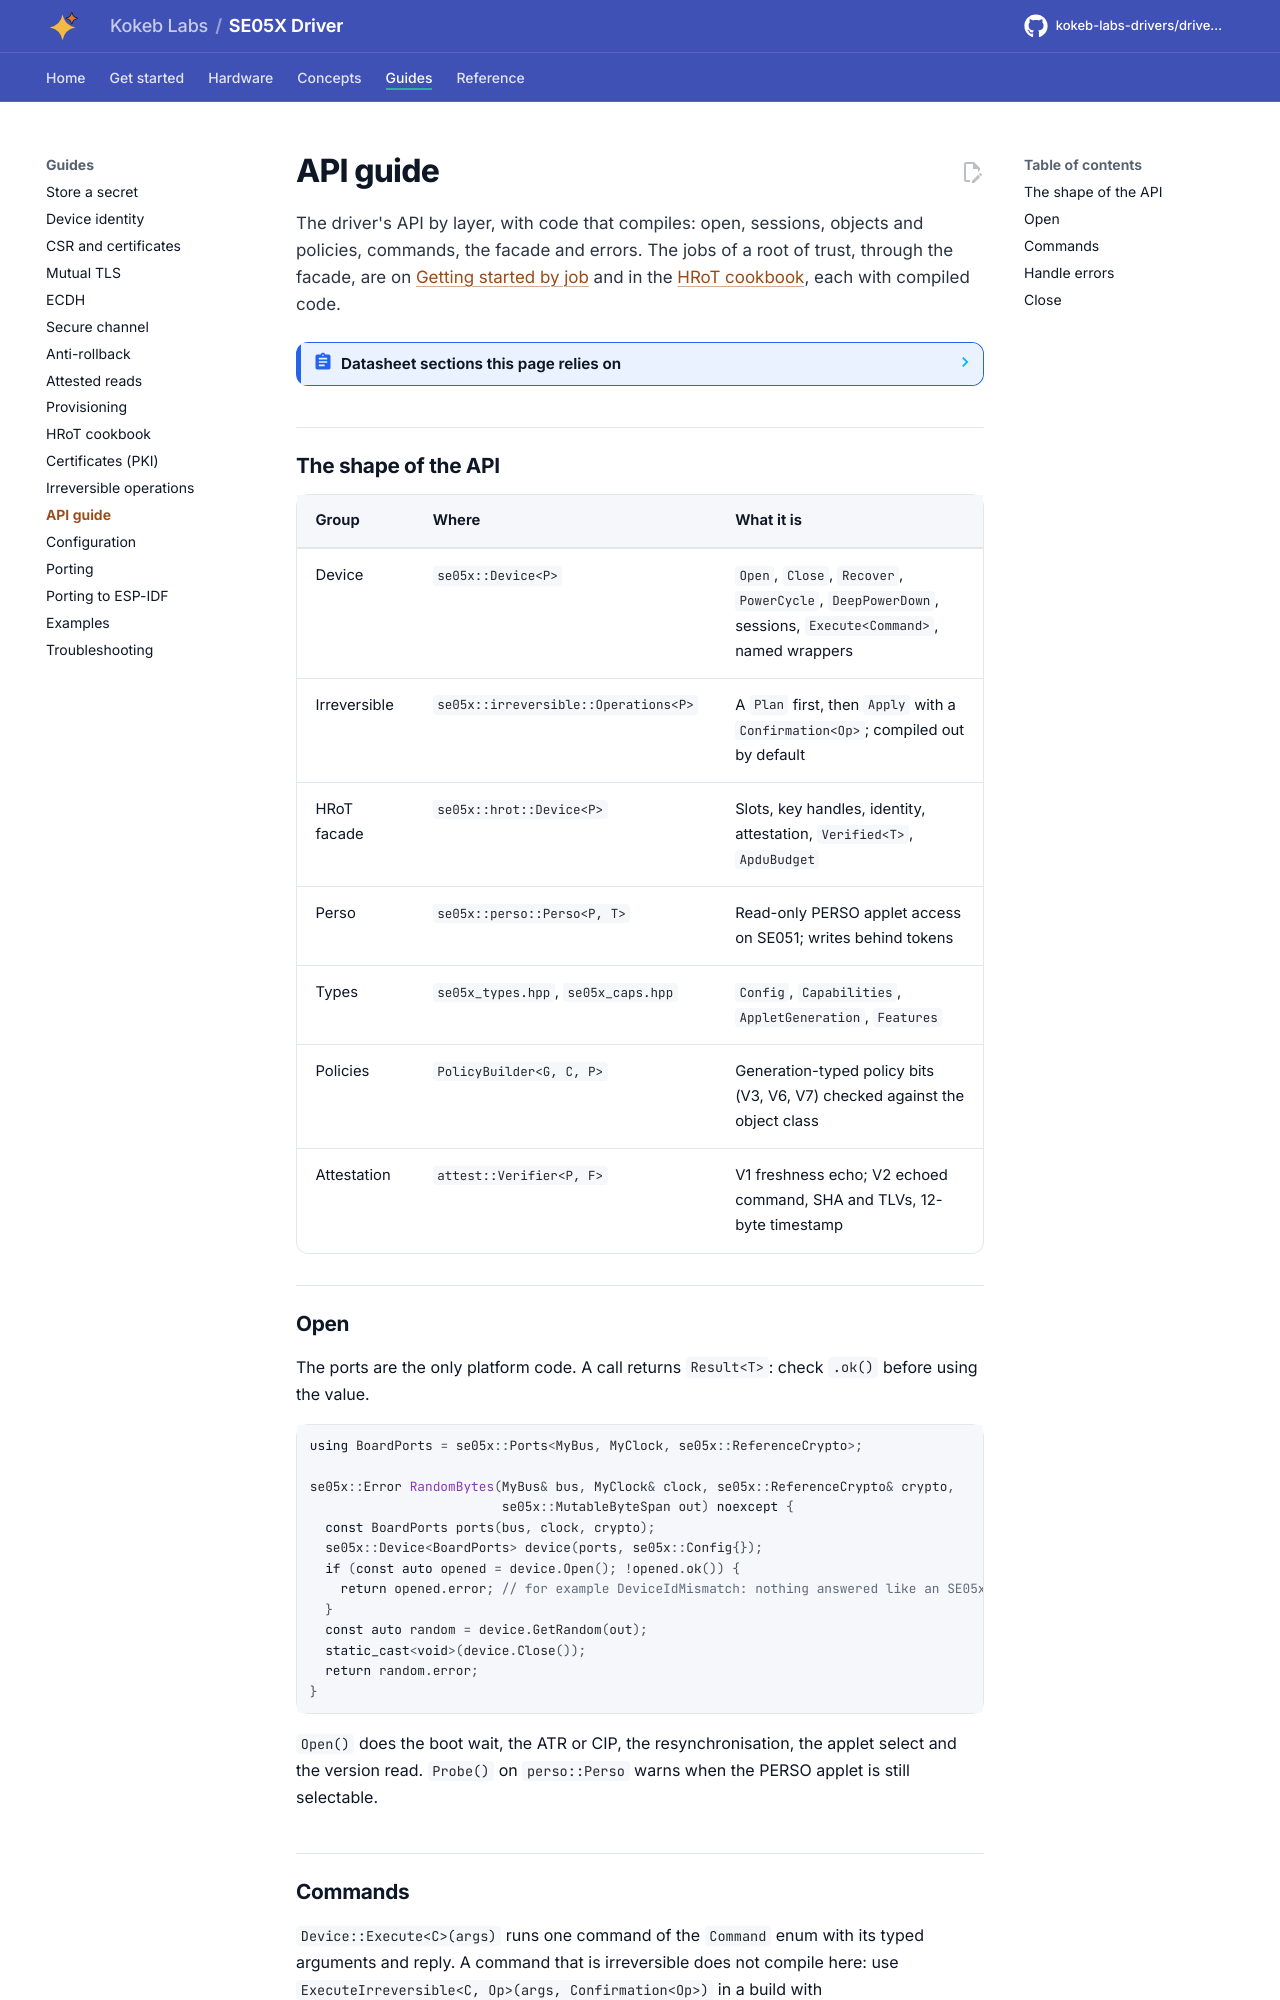

repository: kokeb-labs-drivers/driver-se05x · page: dev/api-guide/index.html · generator: mkdocs

# API guide

The driver's API by layer, with code that compiles: open, sessions, objects and policies, commands, the facade and
errors. The jobs of a root of trust, through the facade, are on [Getting started by job](getting-started.md) and in
the [HRoT cookbook](hrot-cookbook.md), each with compiled code.

<!-- generated: datasheet-refs -->
??? abstract "Datasheet sections this page relies on"

    From NXP AN13030 Rev. 2.7:

    - APDU throughput limit, SW 0x66A6: 2.12 and 10.16.6, p. 10

    All of them, with the driver API for each: [Datasheet map](datasheet.md).
<!-- /generated -->
## The shape of the API

| Group | Where | What it is |
| --- | --- | --- |
| Device | `se05x::Device<P>` | `Open`, `Close`, `Recover`, `PowerCycle`, `DeepPowerDown`, sessions, `Execute<Command>`, named wrappers |
| Irreversible | `se05x::irreversible::Operations<P>` | A `Plan` first, then `Apply` with a `Confirmation<Op>`; compiled out by default |
| HRoT facade | `se05x::hrot::Device<P>` | Slots, key handles, identity, attestation, `Verified<T>`, `ApduBudget` |
| Perso | `se05x::perso::Perso<P, T>` | Read-only PERSO applet access on SE051; writes behind tokens |
| Types | `se05x_types.hpp`, `se05x_caps.hpp` | `Config`, `Capabilities`, `AppletGeneration`, `Features` |
| Policies | `PolicyBuilder<G, C, P>` | Generation-typed policy bits (V3, V6, V7) checked against the object class |
| Attestation | `attest::Verifier<P, F>` | V1 freshness echo; V2 echoed command, SHA and TLVs, 12-byte timestamp |

## Open

The ports are the only platform code. A call returns `Result<T>`: check `.ok()` before using the value.

```cpp
--8<-- "tests/docs/quickstart.cpp:quickstart"
```

`Open()` does the boot wait, the ATR or CIP, the resynchronisation, the applet select and the version read.
`Probe()` on `perso::Perso` warns when the PERSO applet is still selectable.
